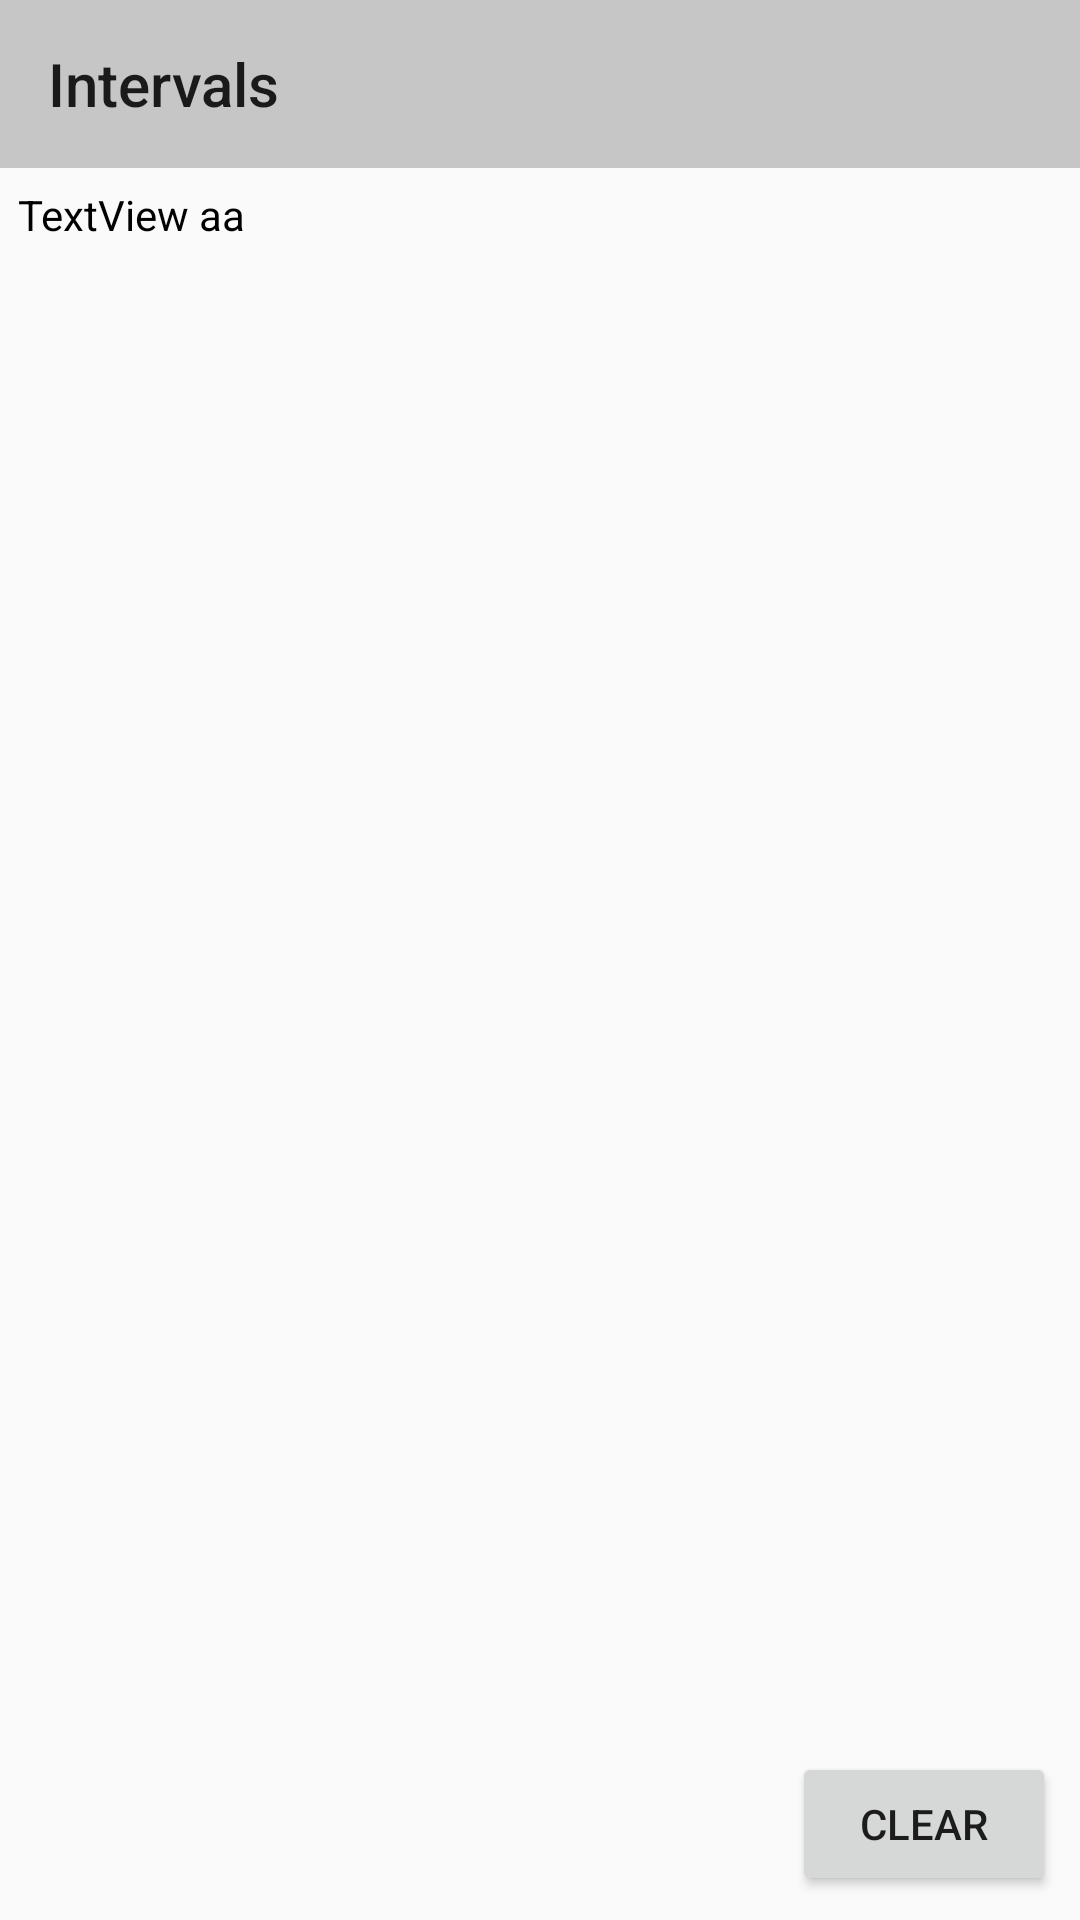

Android layout source for this screen:
<!-- AndroidManifest.xml: application theme Theme.MiTrenier1b -->
<!-- res/layout/interval_analyze_activity.xml -->
<?xml version="1.0" encoding="utf-8"?>
<androidx.constraintlayout.widget.ConstraintLayout xmlns:android="http://schemas.android.com/apk/res/android"
                                                   xmlns:app="http://schemas.android.com/apk/res-auto"
                                                   xmlns:tools="http://schemas.android.com/tools"
                                                   android:layout_width="match_parent"
                                                   android:layout_height="match_parent">
    <androidx.appcompat.widget.Toolbar
            android:layout_width="match_parent"
            android:layout_height="wrap_content"
            android:background="?attr/colorPrimary"
            android:theme="?attr/actionBarTheme"
            android:minHeight="?attr/actionBarSize" android:id="@+id/toolbar_interval"
            app:layout_constraintStart_toStartOf="parent"
            app:layout_constraintTop_toTopOf="parent"
            app:layout_constraintEnd_toEndOf="parent" app:title="Intervals"/>
    <ScrollView
            android:layout_width="0dp"
            android:layout_height="0dp"
            android:id="@+id/intervals_scrollView"
            app:layout_constraintEnd_toEndOf="parent" app:layout_constraintStart_toStartOf="parent"
            app:layout_constraintBottom_toBottomOf="parent" app:layout_constraintTop_toBottomOf="@+id/toolbar_interval"
            app:layout_constraintHorizontal_bias="0.0" app:layout_constraintVertical_bias="1.0" android:padding="6dp">
        <TextView
                android:text="TextView aa"
                android:layout_width="match_parent"
                android:layout_height="match_parent" android:id="@+id/intervals_textView"
                android:textColor="@color/black"/>
    </ScrollView>
    <Button
            android:text="clear"
            android:layout_width="wrap_content"
            android:layout_height="wrap_content" android:id="@+id/intervals_log_clear_but"
            android:layout_marginEnd="8dp" app:layout_constraintEnd_toEndOf="parent"
            app:layout_constraintBottom_toBottomOf="parent" android:layout_marginBottom="8dp"/>
</androidx.constraintlayout.widget.ConstraintLayout>
<!-- resources referenced by this layout -->
<resources>
  <style name="Theme.MiTrenier1b" parent="Theme.AppCompat.Light.NoActionBar">
          
          <item name="colorPrimary">#C6C6C6</item>
          <item name="colorPrimaryVariant">@color/purple_700</item>
          <item name="colorOnPrimary">@color/white</item>
          
          <item name="colorSecondary">@color/teal_200</item>
          <item name="colorSecondaryVariant">@color/teal_700</item>
          <item name="colorOnSecondary">@color/black</item>
          
          <item name="android:statusBarColor">?attr/colorPrimaryVariant</item>
          
          <item name="android:textColorSecondary">#000000</item>
      </style>
  <!-- not gathered from this repository: default colours our renderer supplied (Android Studio template values) -->
  <color name="purple_700">#FF3700B3</color>
  <color name="teal_200">#FF03DAC5</color>
  <color name="teal_700">#FF018786</color>
  <color name="black">#FF000000</color>
  <color name="white">#FFFFFFFF</color>
</resources>
